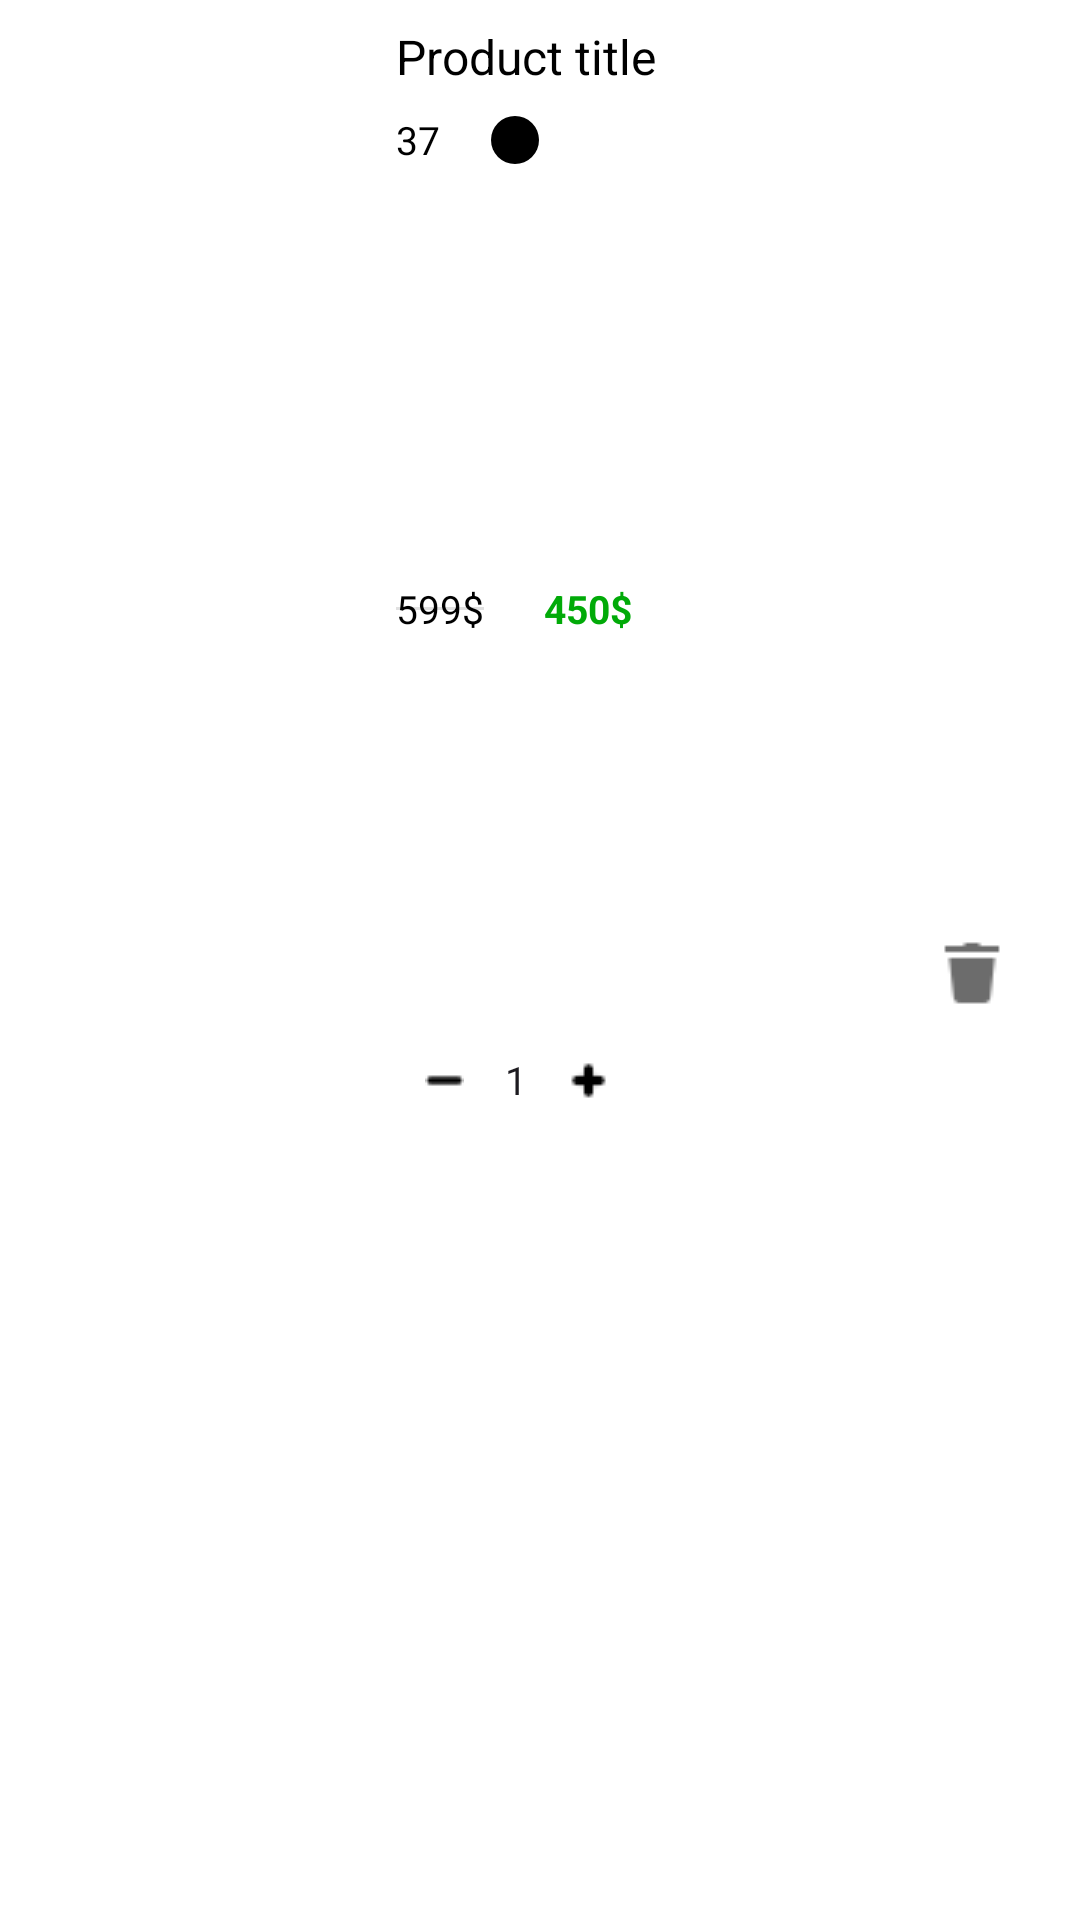

Write the Android layout XML for this screen, with the resource values it uses.
<!-- AndroidManifest.xml: application theme Theme.AppBanGiay -->
<!-- res/layout/cart_item_layout.xml -->
<?xml version="1.0" encoding="utf-8"?>
<androidx.constraintlayout.widget.ConstraintLayout xmlns:android="http://schemas.android.com/apk/res/android"
    xmlns:app="http://schemas.android.com/apk/res-auto"
    xmlns:tools="http://schemas.android.com/tools"
    android:layout_width="match_parent"
    android:layout_height="wrap_content"
    android:background="@color/white"
    android:elevation="3dp">

    <ImageView
        android:id="@+id/product_image"
        android:layout_width="100dp"
        android:layout_height="100dp"
        android:layout_marginStart="16dp"
        android:layout_marginTop="8dp"
        android:layout_marginBottom="8dp"
        app:layout_constraintBottom_toBottomOf="parent"
        app:layout_constraintStart_toStartOf="parent"
        app:layout_constraintTop_toTopOf="parent"
        app:srcCompat="@drawable/placeholder_photo_512" />

    <TextView
        android:id="@+id/product_cart_title"
        android:layout_width="0dp"
        android:layout_height="wrap_content"
        android:layout_marginStart="16dp"
        android:layout_marginTop="8dp"
        android:layout_marginEnd="16dp"
        android:text="Product title"
        android:textColor="@color/black"
        android:textSize="16sp"
        app:layout_constraintEnd_toEndOf="parent"
        app:layout_constraintStart_toEndOf="@+id/product_image"
        app:layout_constraintTop_toTopOf="parent" />

    <TextView
        android:id="@+id/product_cart_price"
        android:layout_width="wrap_content"
        android:layout_height="wrap_content"
        android:layout_marginStart="20dp"
        android:text="450$"
        android:textColor="#01AA08"
        android:textSize="13sp"
        android:textStyle="bold"
        app:layout_constraintBottom_toBottomOf="@+id/product_cart_cutted_price"
        app:layout_constraintStart_toEndOf="@+id/product_cart_cutted_price"
        app:layout_constraintTop_toTopOf="@+id/product_cart_cutted_price"
        app:layout_constraintVertical_bias="1.0" />

    <TextView
        android:id="@+id/product_cart_cutted_price"
        android:layout_width="wrap_content"
        android:layout_height="wrap_content"
        android:text="599$"
        android:textColor="@color/black"
        android:textSize="13sp"
        app:layout_constraintBottom_toTopOf="@+id/rating_now_container"
        app:layout_constraintStart_toStartOf="@+id/product_cart_size"
        app:layout_constraintTop_toBottomOf="@+id/product_cart_size" />

    <View
        android:id="@+id/price_cart_divider"
        android:layout_width="0dp"
        android:layout_height="1dp"
        android:background="?android:attr/listDivider"
        app:layout_constraintBottom_toBottomOf="@+id/product_cart_cutted_price"
        app:layout_constraintEnd_toEndOf="@+id/product_cart_cutted_price"
        app:layout_constraintStart_toStartOf="@+id/product_cart_cutted_price"
        app:layout_constraintTop_toTopOf="@+id/product_cart_cutted_price" />

    <LinearLayout
        android:id="@+id/rating_now_container"
        android:layout_width="80dp"
        android:layout_height="20dp"
        android:layout_marginStart="16dp"
        android:gravity="center"
        android:orientation="horizontal"
        app:layout_constraintBottom_toBottomOf="@+id/product_image"
        app:layout_constraintStart_toEndOf="@+id/product_image">


        <ImageButton
            android:id="@+id/minus_quantity_btn"
            android:layout_width="20dp"
            android:layout_height="20dp"
            android:backgroundTint="@color/white"
            app:srcCompat="@drawable/minus_icon_13" />

        <EditText
            android:id="@+id/product_cart_quatity"
            android:layout_width="28dp"
            android:layout_height="20dp"
            android:background="#00000000"
            android:inputType="textPersonName"
            android:text="1"
            android:textSize="13sp"
            android:textAlignment="center" />

        <ImageButton
            android:id="@+id/plus_quantity_btn"
            android:layout_width="20dp"
            android:layout_height="20dp"
            android:backgroundTint="@color/white"
            app:srcCompat="@drawable/plus_icon_13"
            app:tint="@color/black" />
    </LinearLayout>

    <ImageButton
        android:id="@+id/product_cart_remove_btn"
        android:layout_width="40dp"
        android:layout_height="40dp"
        android:layout_marginEnd="16dp"
        android:backgroundTint="@color/white"
        app:layout_constraintBottom_toBottomOf="@+id/product_image"
        app:layout_constraintEnd_toEndOf="parent"
        app:layout_constraintHorizontal_bias="1.0"
        app:layout_constraintStart_toEndOf="@+id/product_image"
        app:layout_constraintTop_toTopOf="@+id/product_image"
        app:layout_constraintVertical_bias="0.571"
        app:srcCompat="@drawable/delete_icon_24"
        app:tint="#6C6C6C" />

    <TextView
        android:id="@+id/product_cart_size"
        android:layout_width="wrap_content"
        android:layout_height="wrap_content"
        android:layout_marginTop="8dp"
        android:text="37"
        android:textColor="@color/black"
        android:textSize="13sp"
        android:textAlignment="center"
        android:background="@color/white"
        app:layout_constraintStart_toStartOf="@+id/product_cart_title"
        app:layout_constraintTop_toBottomOf="@+id/product_cart_title" />

    <Button
        android:id="@+id/product_cart_color"
        android:layout_width="18dp"
        android:layout_height="18dp"
        android:layout_marginStart="16dp"
        app:layout_constraintBottom_toBottomOf="@+id/product_cart_size"
        app:layout_constraintStart_toEndOf="@+id/product_cart_size"
        app:layout_constraintTop_toTopOf="@+id/product_cart_size"
        android:background="@drawable/round_button"
        android:backgroundTint="@color/black"
        />

</androidx.constraintlayout.widget.ConstraintLayout>
<!-- resources referenced by this layout -->
<resources>
  <!-- drawable delete_icon_24: png bitmap (drawable-v24, 334 bytes) -->
  <!-- drawable minus_icon_13: png bitmap (drawable-v24, 137 bytes) -->
  <!-- drawable plus_icon_13: png bitmap (drawable-v24, 211 bytes) -->
  <!-- drawable round_button (drawable) -->
  <?xml version="1.0" encoding="utf-8"?>
  
  <selector xmlns:android="http://schemas.android.com/apk/res/android">
      <item>
          <shape android:shape="oval">
              <solid android:color="@color/white"/>
              <stroke android:color="@android:color/transparent" android:width="2dp"/>
          </shape>
      </item>
  </selector>
  <style name="Theme.AppBanGiay" parent="Base.Theme.AppBanGiay" />
  <style name="Base.Theme.AppBanGiay" parent="Theme.Material3.DayNight.NoActionBar">
          
          
      </style>
  <!-- not gathered from this repository: default colours our renderer supplied (Android Studio template values) -->
  <color name="black">#FF000000</color>
  <color name="white">#FFFFFFFF</color>
</resources>
